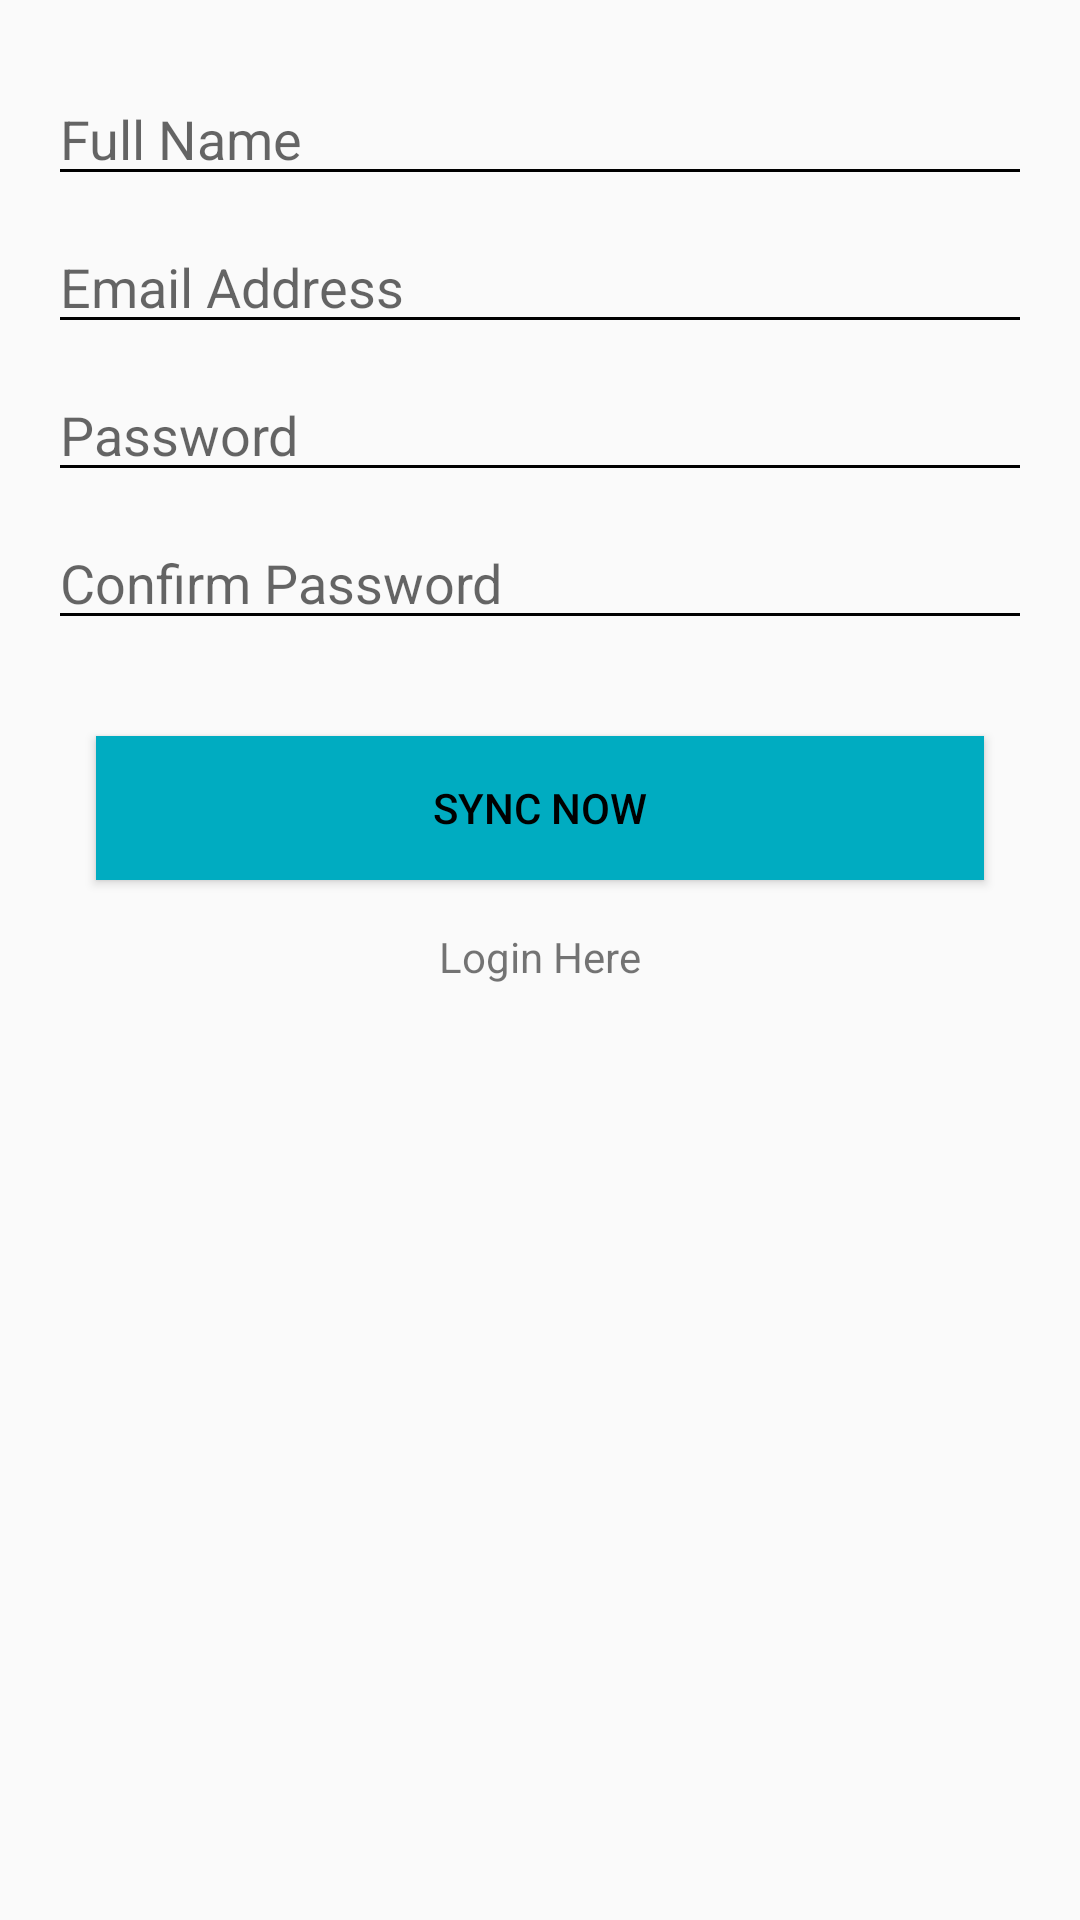

This screen was rendered from an Android layout file. Write that file and the resources it references.
<!-- AndroidManifest.xml: application theme AppTheme -->
<!-- res/layout/activity_register.xml -->
<?xml version="1.0" encoding="utf-8"?>
<androidx.constraintlayout.widget.ConstraintLayout xmlns:android="http://schemas.android.com/apk/res/android"
    xmlns:app="http://schemas.android.com/apk/res-auto"
    xmlns:tools="http://schemas.android.com/tools"
    android:layout_width="match_parent"
    android:layout_height="match_parent"
    tools:context=".register">

    <EditText
        android:id="@+id/userName"
        android:layout_width="0dp"
        android:layout_height="wrap_content"
        android:layout_marginStart="16dp"
        android:layout_marginTop="24dp"
        android:layout_marginEnd="16dp"
        android:backgroundTint="@color/black"
        android:ems="10"

        android:hint="Full Name"
        android:inputType="textPersonName"
        app:layout_constraintEnd_toEndOf="parent"
        app:layout_constraintStart_toStartOf="parent"
        app:layout_constraintTop_toTopOf="parent" />

    <EditText
        android:id="@+id/userEmail"
        android:layout_width="0dp"
        android:layout_height="wrap_content"
        android:layout_marginStart="16dp"

        android:layout_marginTop="8dp"
        android:layout_marginEnd="16dp"
        android:backgroundTint="@color/black"
        android:ems="10"
        android:hint="Email Address"
        android:inputType="textEmailAddress"
        app:layout_constraintEnd_toEndOf="parent"
        app:layout_constraintStart_toStartOf="parent"
        app:layout_constraintTop_toBottomOf="@+id/userName" />

    <EditText
        android:id="@+id/password"
        android:layout_width="0dp"
        android:layout_height="wrap_content"
        android:layout_marginStart="16dp"
        android:layout_marginTop="8dp"

        android:layout_marginEnd="16dp"
        android:backgroundTint="@color/black"
        android:ems="10"
        android:hint="Password"
        android:inputType="textPassword"
        app:layout_constraintEnd_toEndOf="parent"
        app:layout_constraintStart_toStartOf="parent"
        app:layout_constraintTop_toBottomOf="@+id/userEmail" />

    <EditText
        android:id="@+id/passwordConfirm"
        android:layout_width="0dp"
        android:layout_height="wrap_content"

        android:layout_marginStart="16dp"
        android:layout_marginTop="8dp"
        android:layout_marginEnd="16dp"
        android:backgroundTint="@color/black"
        android:ems="10"
        android:hint="Confirm Password"
        android:inputType="textPassword"
        app:layout_constraintEnd_toEndOf="parent"
        app:layout_constraintStart_toStartOf="parent"
        app:layout_constraintTop_toBottomOf="@+id/password" />

    <Button
        android:id="@+id/createAccount"
        android:layout_width="0dp"
        android:layout_height="wrap_content"
        android:layout_marginStart="32dp"
        android:layout_marginTop="32dp"
        android:layout_marginEnd="32dp"
        android:background="@color/colorPrimary"
        android:text="Sync Now"
        android:textColor="@color/black"
        app:layout_constraintEnd_toEndOf="parent"
        app:layout_constraintStart_toStartOf="parent"
        app:layout_constraintTop_toBottomOf="@+id/passwordConfirm" />

    <TextView
        android:id="@+id/login"
        android:layout_width="wrap_content"
        android:layout_height="wrap_content"
        android:layout_marginTop="16dp"
        android:text="Login Here"
        app:layout_constraintEnd_toEndOf="parent"
        app:layout_constraintStart_toStartOf="parent"
        app:layout_constraintTop_toBottomOf="@+id/createAccount" />

    <ProgressBar
        android:id="@+id/progressBar4"
        style="?android:attr/progressBarStyle"
        android:layout_width="wrap_content"
        android:layout_height="wrap_content"
        android:layout_marginTop="16dp"
        android:visibility="invisible"
        app:layout_constraintEnd_toEndOf="parent"
        app:layout_constraintStart_toStartOf="parent"
        app:layout_constraintTop_toBottomOf="@+id/login" />
</androidx.constraintlayout.widget.ConstraintLayout>
<!-- resources referenced by this layout -->
<resources>
  <color name="black">#000000</color>
  <color name="colorPrimary">#00acc1</color>
  <style name="AppTheme" parent="Theme.AppCompat.Light.DarkActionBar">
          
          <item name="colorPrimary">@color/colorPrimary</item>
          <item name="colorPrimaryDark">@color/colorPrimaryDark</item>
          <item name="colorAccent">@color/colorAccent</item>
      </style>
  <color name="colorPrimaryDark">#0097a7</color>
  <color name="colorAccent">#00bcd4</color>
</resources>
